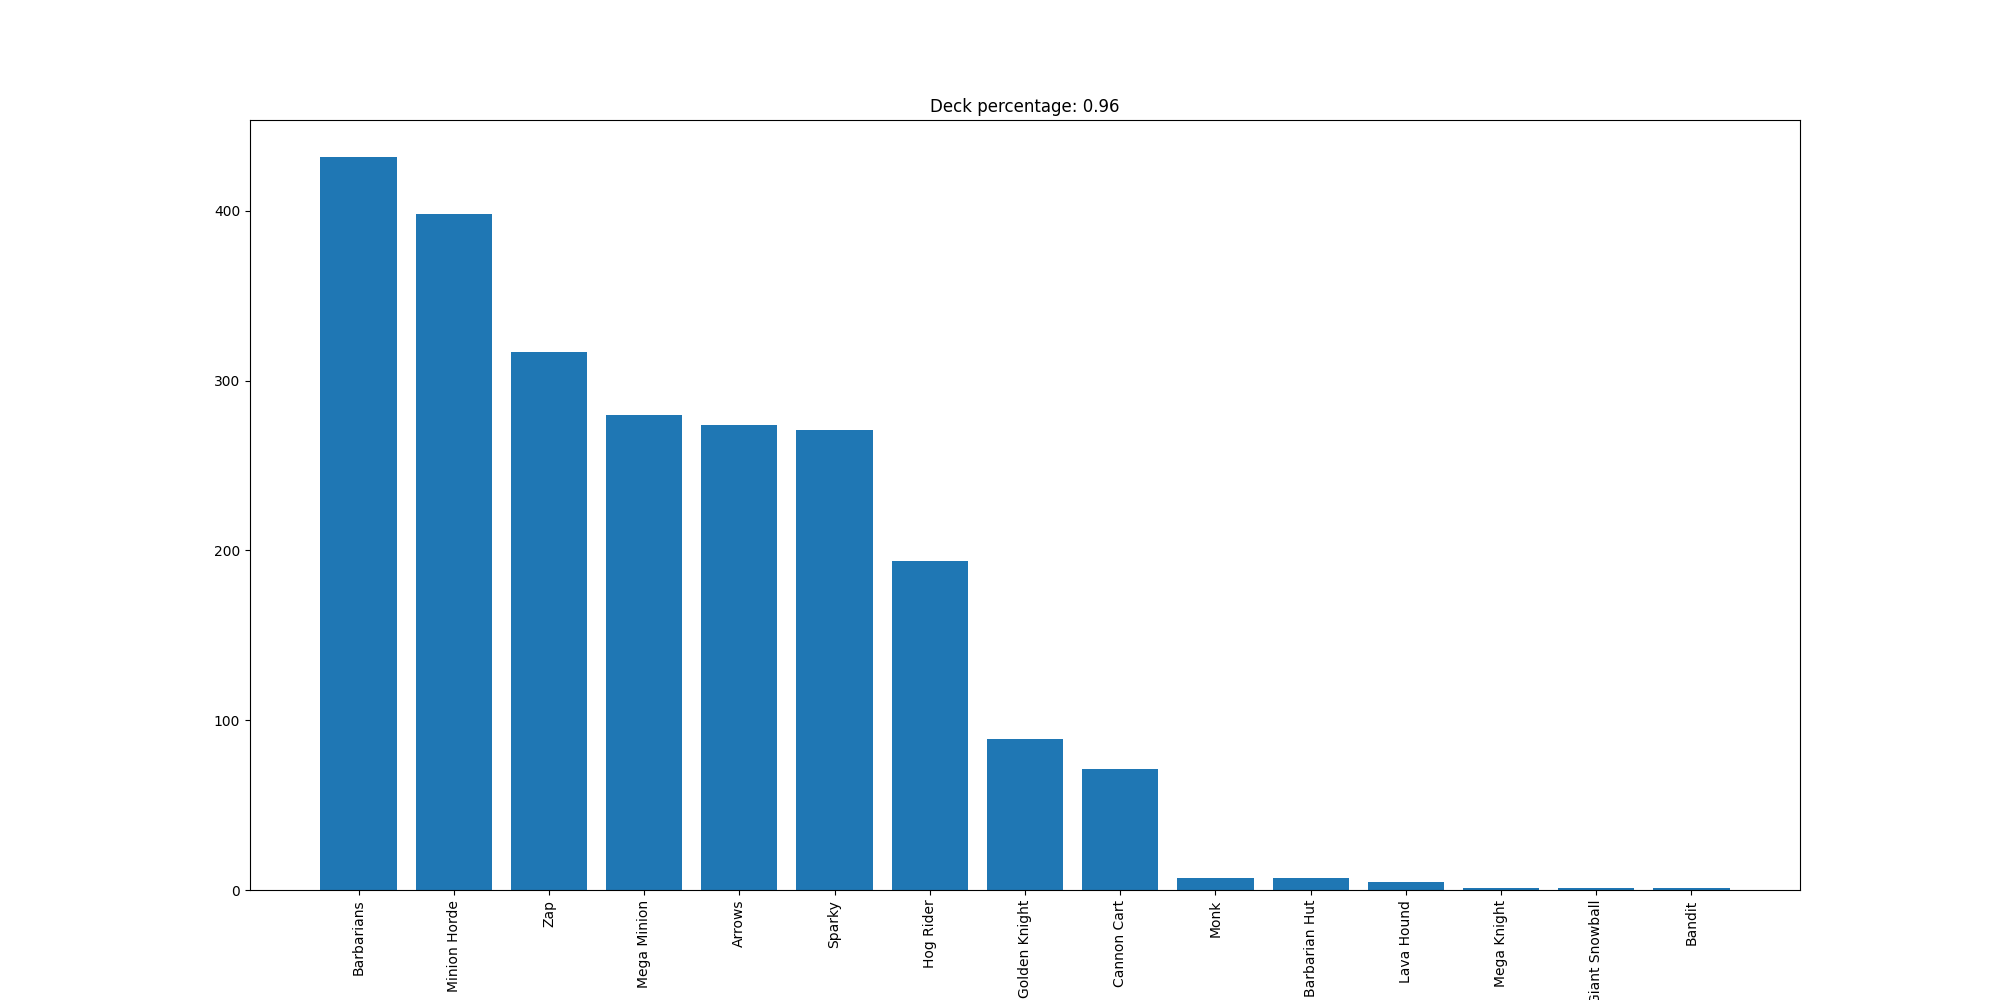

Source data for this figure (header and first rows):
Barbarians, 432
Minion Horde, 398
Zap, 317
Mega Minion, 280
Arrows, 274
Sparky, 271
Hog Rider, 194
Golden Knight, 89
Cannon Cart, 71
Monk, 7
Barbarian Hut, 7
Lava Hound, 5
Mega Knight, 1
Giant Snowball, 1
Bandit, 1
